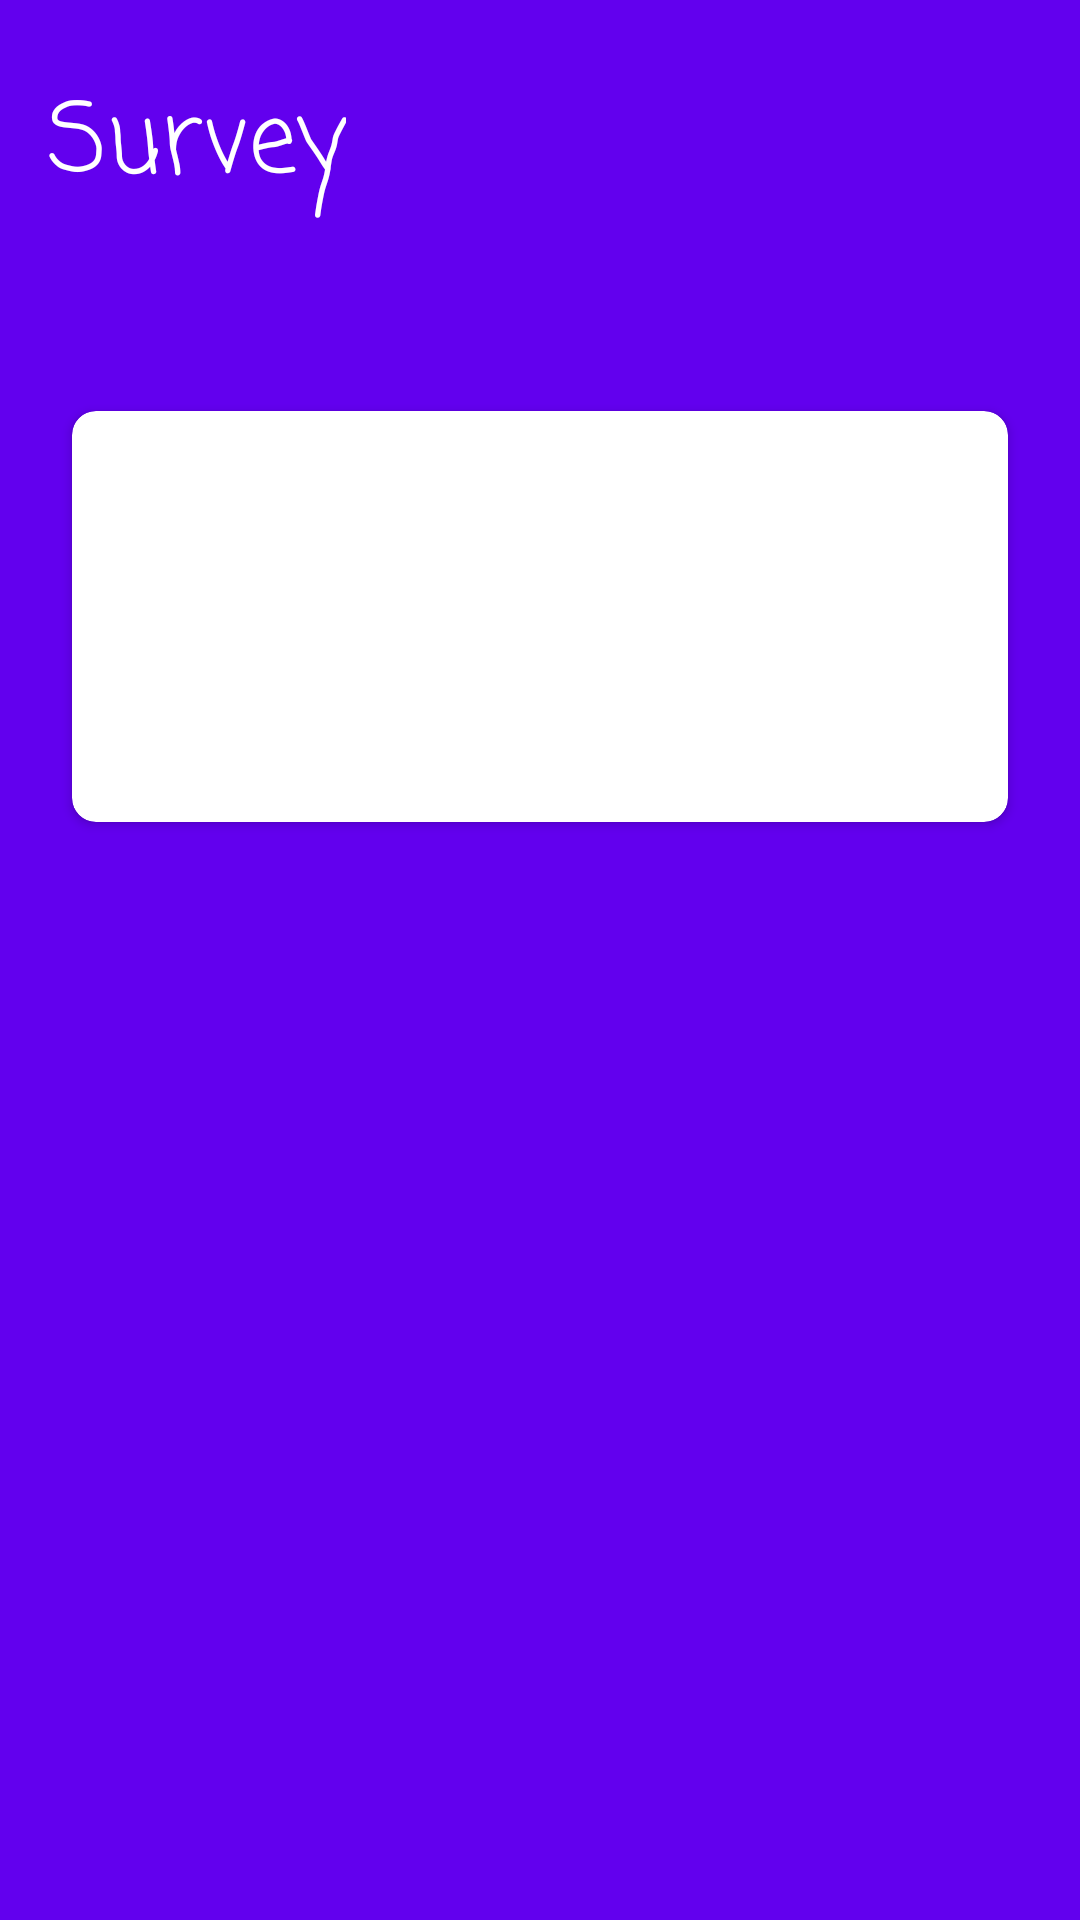

Write the Android layout XML for this screen, with the resource values it uses.
<!-- AndroidManifest.xml: application theme Theme.SurveyAssignment -->
<!-- res/layout/fragment_questions.xml -->
<?xml version="1.0" encoding="utf-8"?>
<layout xmlns:android="http://schemas.android.com/apk/res/android"
    xmlns:tools="http://schemas.android.com/tools"
    xmlns:app="http://schemas.android.com/apk/res-auto">
<androidx.constraintlayout.widget.ConstraintLayout
    android:layout_width="match_parent"
    android:layout_height="match_parent"
    android:background="@color/dark_blue"
    tools:context=".ui.fragments.QuestionsFragment">

    <ScrollView
        app:layout_constraintTop_toTopOf="parent"
        android:layout_width="match_parent"
        android:layout_height="wrap_content">

        <LinearLayout
            android:layout_width="match_parent"
            android:layout_height="wrap_content"
            android:layout_margin="16dp"
            android:orientation="vertical">

            <LinearLayout
                android:layout_width="match_parent"
                android:layout_height="wrap_content"
                android:layout_marginTop="8dp"
                android:layout_marginBottom="8dp"
                android:orientation="vertical">

                <TextView

                    android:layout_width="wrap_content"
                    android:layout_height="wrap_content"
                    android:layout_marginBottom="16dp"
                    android:fontFamily="casual"
                    android:text="@string/survey"
                    android:textColor="@color/white"
                    android:textSize="32sp"
                    app:layout_constraintBottom_toBottomOf="parent"
                    app:layout_constraintLeft_toLeftOf="parent"
                    app:layout_constraintRight_toRightOf="parent"
                    app:layout_constraintTop_toTopOf="parent" />
            </LinearLayout>

            <TextView
                android:id="@+id/question_count"
                android:layout_width="wrap_content"
                android:layout_height="wrap_content"
                android:layout_gravity="end"
                android:includeFontPadding="false"
                android:padding="8dp"
                android:textColor="@color/white"
                app:layout_constraintBottom_toBottomOf="parent"
                app:layout_constraintLeft_toLeftOf="parent"
                app:layout_constraintRight_toRightOf="parent"
                app:layout_constraintTop_toTopOf="parent" />


            <androidx.cardview.widget.CardView
                android:layout_width="match_parent"
                android:layout_height="wrap_content"
                android:layout_margin="8dp"
                android:elevation="4dp"
                app:cardCornerRadius="8dp"
                app:contentPadding="16dp">

                <LinearLayout
                    android:layout_width="match_parent"
                    android:layout_height="wrap_content"
                    android:orientation="vertical">

                    <TextView
                        android:id="@+id/question"
                        android:layout_width="wrap_content"
                        android:layout_height="wrap_content"
                        android:layout_marginBottom="16dp"
                        android:textSize="32sp"
                        android:textColor="@color/black"
                        app:layout_constraintBottom_toBottomOf="parent"
                        app:layout_constraintLeft_toLeftOf="parent"
                        app:layout_constraintRight_toRightOf="parent"
                        app:layout_constraintTop_toTopOf="parent" />

                    <EditText
                        android:id="@+id/et_input"
                        android:layout_width="match_parent"
                        android:layout_height="50dp"
                        android:hint="@string/answer"
                        android:layout_marginBottom="16sp"
                        android:visibility="gone"
                        android:padding="15dp"
                        android:inputType="textEmailAddress"
                        android:background="@drawable/rounded_ed"
                        android:textSize="15sp" />

                    <RadioGroup
                        android:id="@+id/input_radio_btn"
                        android:padding="15dp"
                        android:layout_width="match_parent"
                        android:layout_height="wrap_content"
                        android:layout_marginBottom="16dp"
                        android:orientation="vertical">

                    </RadioGroup>

                    <Button
                        android:id="@+id/btn_next"
                        android:layout_width="match_parent"
                        android:layout_height="wrap_content"
                        android:visibility="gone"
                        android:background="@drawable/rounded_btn"
                        android:text="Next" />

                </LinearLayout>

            </androidx.cardview.widget.CardView>

        </LinearLayout>
    </ScrollView>

</androidx.constraintlayout.widget.ConstraintLayout>
</layout>
<!-- resources referenced by this layout -->
<resources>
  <color name="black">#FF000000</color>
  <color name="dark_blue">#FF6200EE</color>
  <color name="white">#FFFFFFFF</color>
  <string name="answer">Answer</string>
  <string name="survey">Survey</string>
  <style name="Theme.SurveyAssignment" parent="Base.Theme.SurveyAssignment" />
  <style name="Base.Theme.SurveyAssignment" parent="Theme.Material3.Light.NoActionBar">
          
          
      </style>
</resources>
